Photos from the image-classification dataset "data" in the GitHub repository WhoisKshitij/papaya-disease-detection. Its 2 classes are: diseased, healthy.

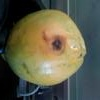
Label: diseased

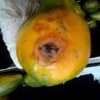
Label: diseased

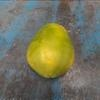
Label: healthy

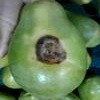
Label: diseased

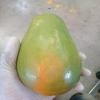
Label: healthy

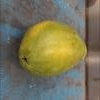
Label: healthy
